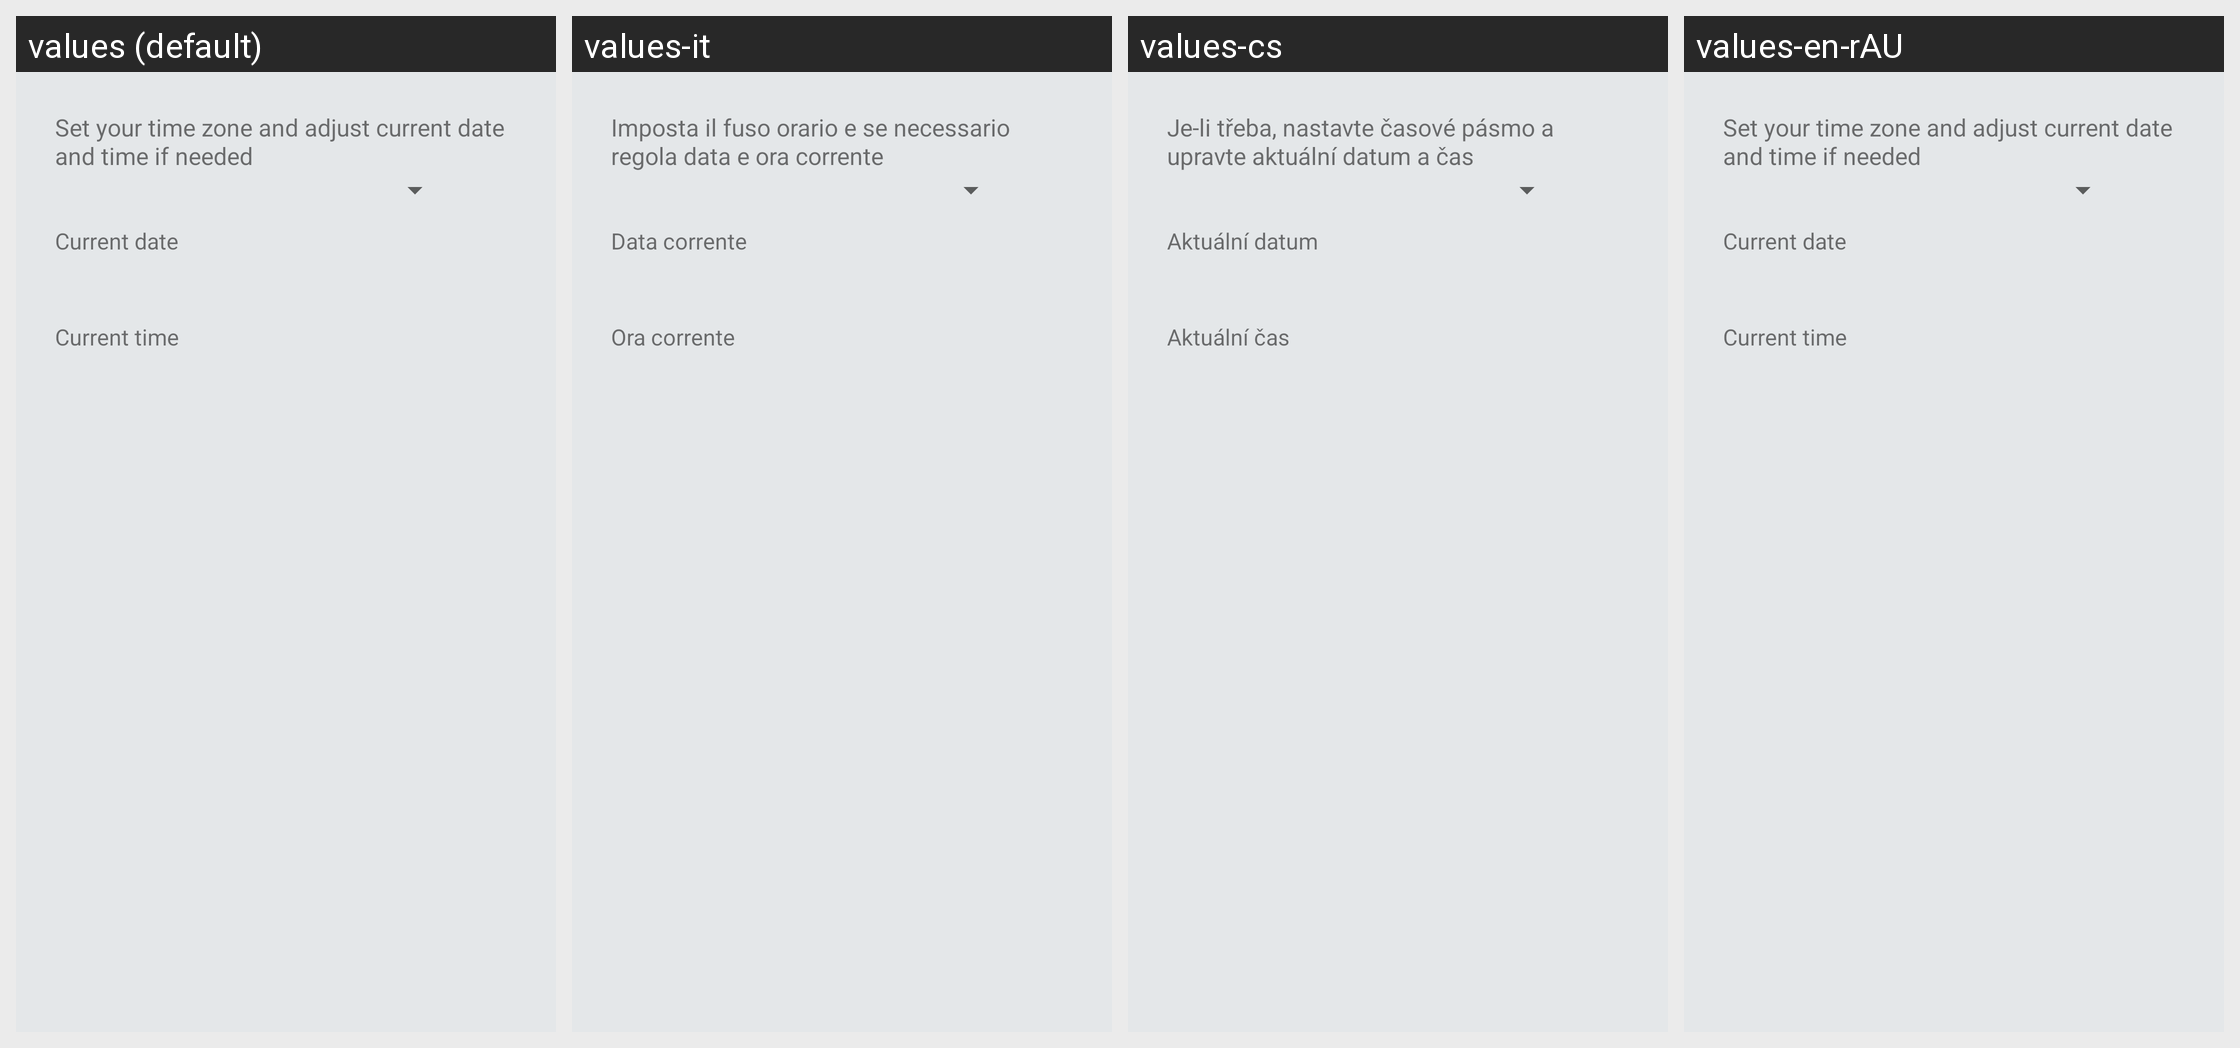

The same Android screen rendered under several of its app's locales, left to right. List the strings drawn on it with the default value and each locale's translation.
Android screen res/layout/setup_datetime_page.xml rendered under 4 locales, left to right: values (default), values-it, values-cs, values-en-rAU. Device: Nexus 5 (rendered at 1080×1920; each locale shown at half size, 540×960, under a caption strip naming it); theme Theme.Setup.
Other locales in the repository, not shown: values-af, values-ar, values-as, values-as-rIN, values-ast-rES, values-az, values-az-rAZ, values-be, values-be-rBY, values-bg, values-bn, values-bs, values-ca, values-ckb, values-cy, values-da, values-de, values-el, values-en-rCA, values-en-rGB, values-en-rIN, values-eo, values-es, values-es-rMX, values-es-rUS, values-et, values-et-rEE, values-eu, values-eu-rES, values-fa, values-fi, values-fr, values-fur-rIT, values-fy-rNL, values-ga-rIE, values-gd, values-gl, values-gl-rES, values-gu, values-gu-rIN, values-hi, values-hr, values-hu, values-in, values-is, values-iw, values-ja, values-ka, values-ka-rGE, values-kab-rDZ, values-kn, values-kn-rIN, values-ko, values-ku, values-lb, values-lt, values-lu, values-lv, values-ml, values-ml-rIN, values-mr, values-mr-rIN, values-my, values-nb, values-nl, values-nn-rNO, values-or, values-or-rIN, values-pl, values-pt, values-pt-rBR, values-pt-rPT, values-ro, values-ru, values-sc-rIT, values-si, values-sk, values-sl, values-sq, values-sq-rAL, values-sr, values-sv, values-ta, values-ta-rIN, values-te, values-te-rIN, values-th, values-tr, values-ug, values-uk, values-vi, values-zh-rCN, values-zh-rHK, values-zh-rTW.
Strings drawn on this screen, with the default value and each locale's value (text and hints the layout hard-codes, and strings that could not be matched under every locale, appear in the picture but are not listed):

date_time_summary
  values: Set your time zone and adjust current date and time if needed
  values-it: Imposta il fuso orario e se necessario regola data e ora corrente
  values-cs: Je-li třeba, nastavte časové pásmo a upravte aktuální datum a čas
  values-en-rAU: Set your time zone and adjust current date and time if needed

setup_current_date
  values: Current date
  values-it: Data corrente
  values-cs: Aktuální datum
  values-en-rAU: Current date

setup_current_time
  values: Current time
  values-it: Ora corrente
  values-cs: Aktuální čas
  values-en-rAU: Current time
